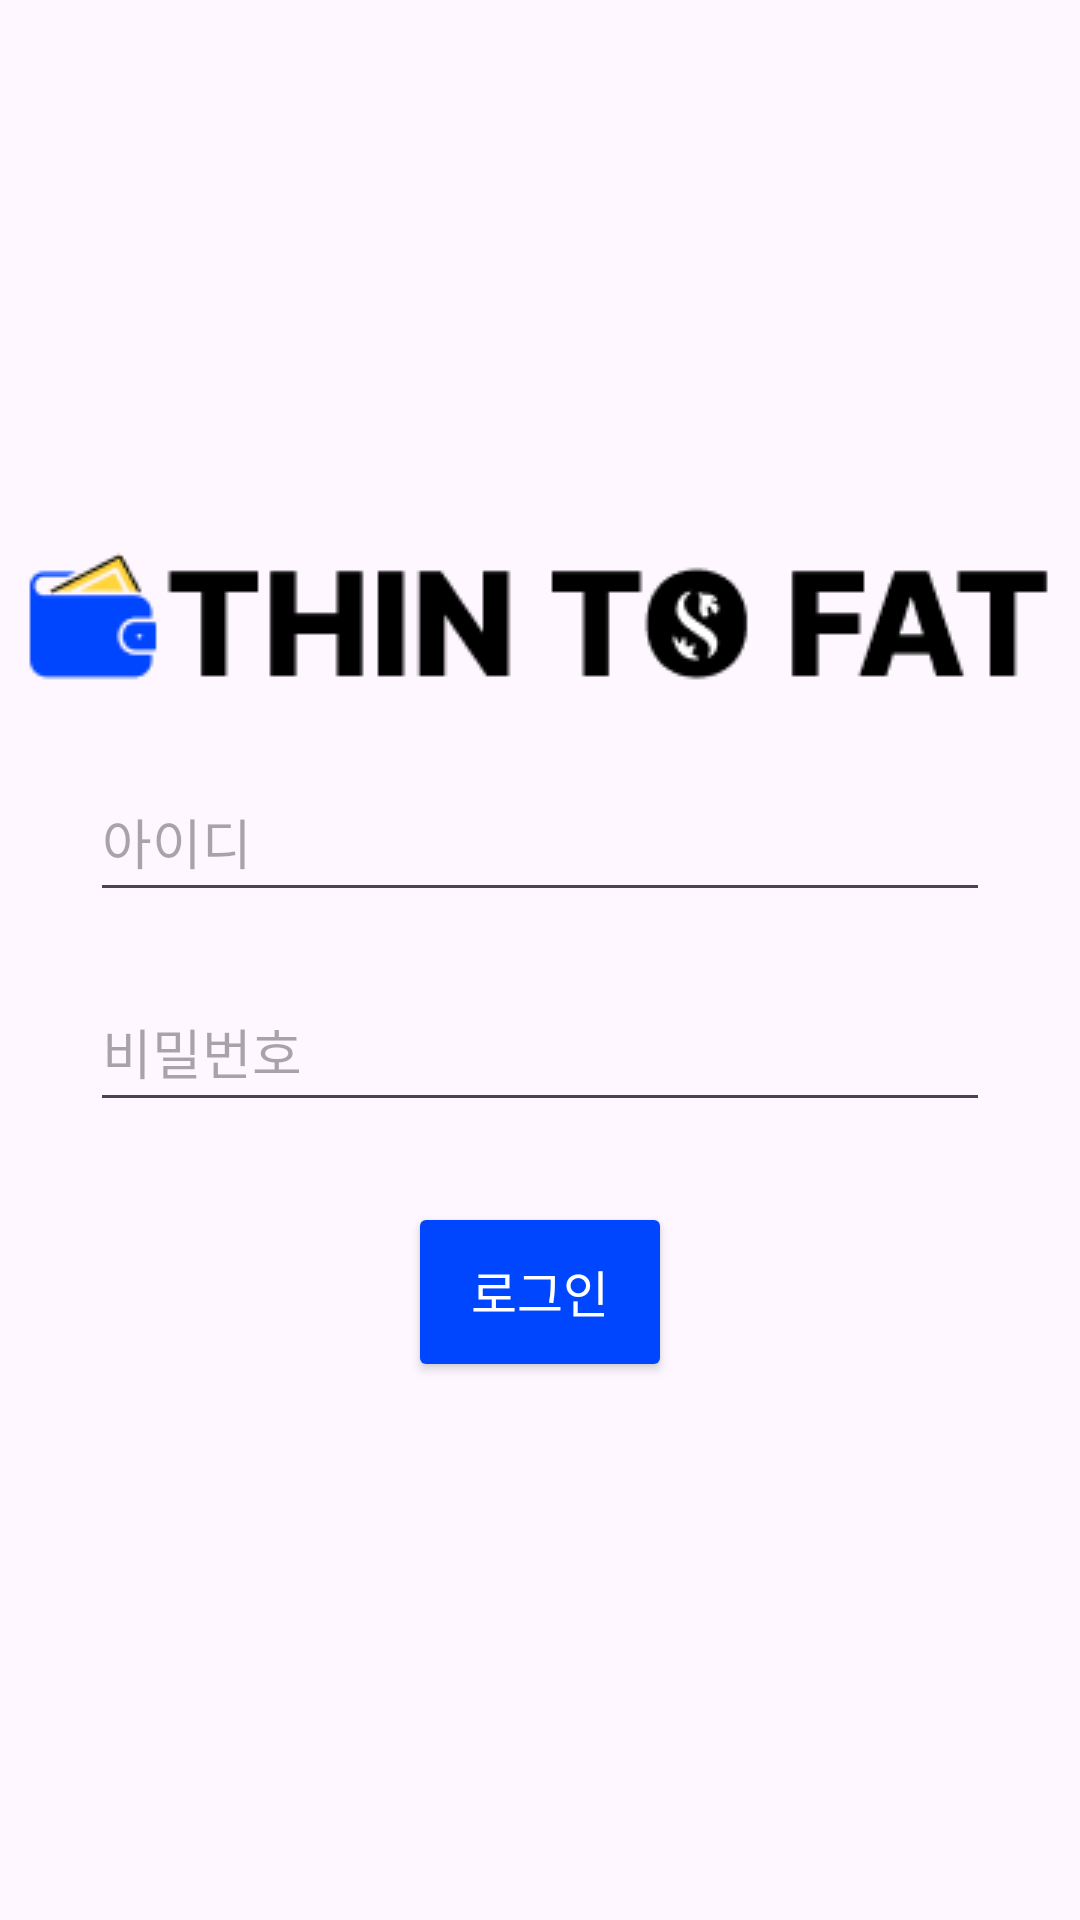

Reconstruct the res/layout file that produces this screen, plus the resources it refers to.
<!-- AndroidManifest.xml: activity theme Theme.TTF -->
<!-- res/layout/activity_login.xml -->
<?xml version="1.0" encoding="utf-8"?>
<LinearLayout xmlns:android="http://schemas.android.com/apk/res/android"
    android:layout_width="match_parent"
    android:layout_height="match_parent"
    android:orientation="vertical"
    android:gravity="center">











    <ImageView
        android:layout_width="match_parent"
        android:layout_height="wrap_content"
        android:layout_gravity="center"
        android:layout_marginBottom="20px"
        android:background="@null"
        android:src="@drawable/logo" />

    <EditText
        android:id="@+id/idEdit"
        android:layout_margin="30px"
        android:layout_width="900px"
        android:layout_height="50dp"
        android:hint="아이디"/>

    <EditText
        android:id="@+id/pwdEdit"
        android:layout_margin="30px"
        android:layout_width="900px"
        android:layout_height="50dp"
        android:hint="비밀번호"/>

    <Button
        android:id="@+id/loginBtn"
        android:layout_marginTop="50px"
        android:layout_width="wrap_content"
        android:layout_gravity="center"
        android:layout_height="60dp"
        android:backgroundTint="#0046FF"
        android:textColor="#FFFFFF"
        android:textFontWeight="1000"
        android:textSize="50px"
        android:text="로그인"/>





</LinearLayout>
<!-- resources referenced by this layout -->
<resources>
  <!-- drawable logo: png bitmap (drawable, 3373 bytes) -->
  <style name="Theme.TTF" parent="Base.Theme.TTF" />
  <style name="Base.Theme.TTF" parent="Theme.Material3.DayNight.NoActionBar">
          
          
      </style>
</resources>
